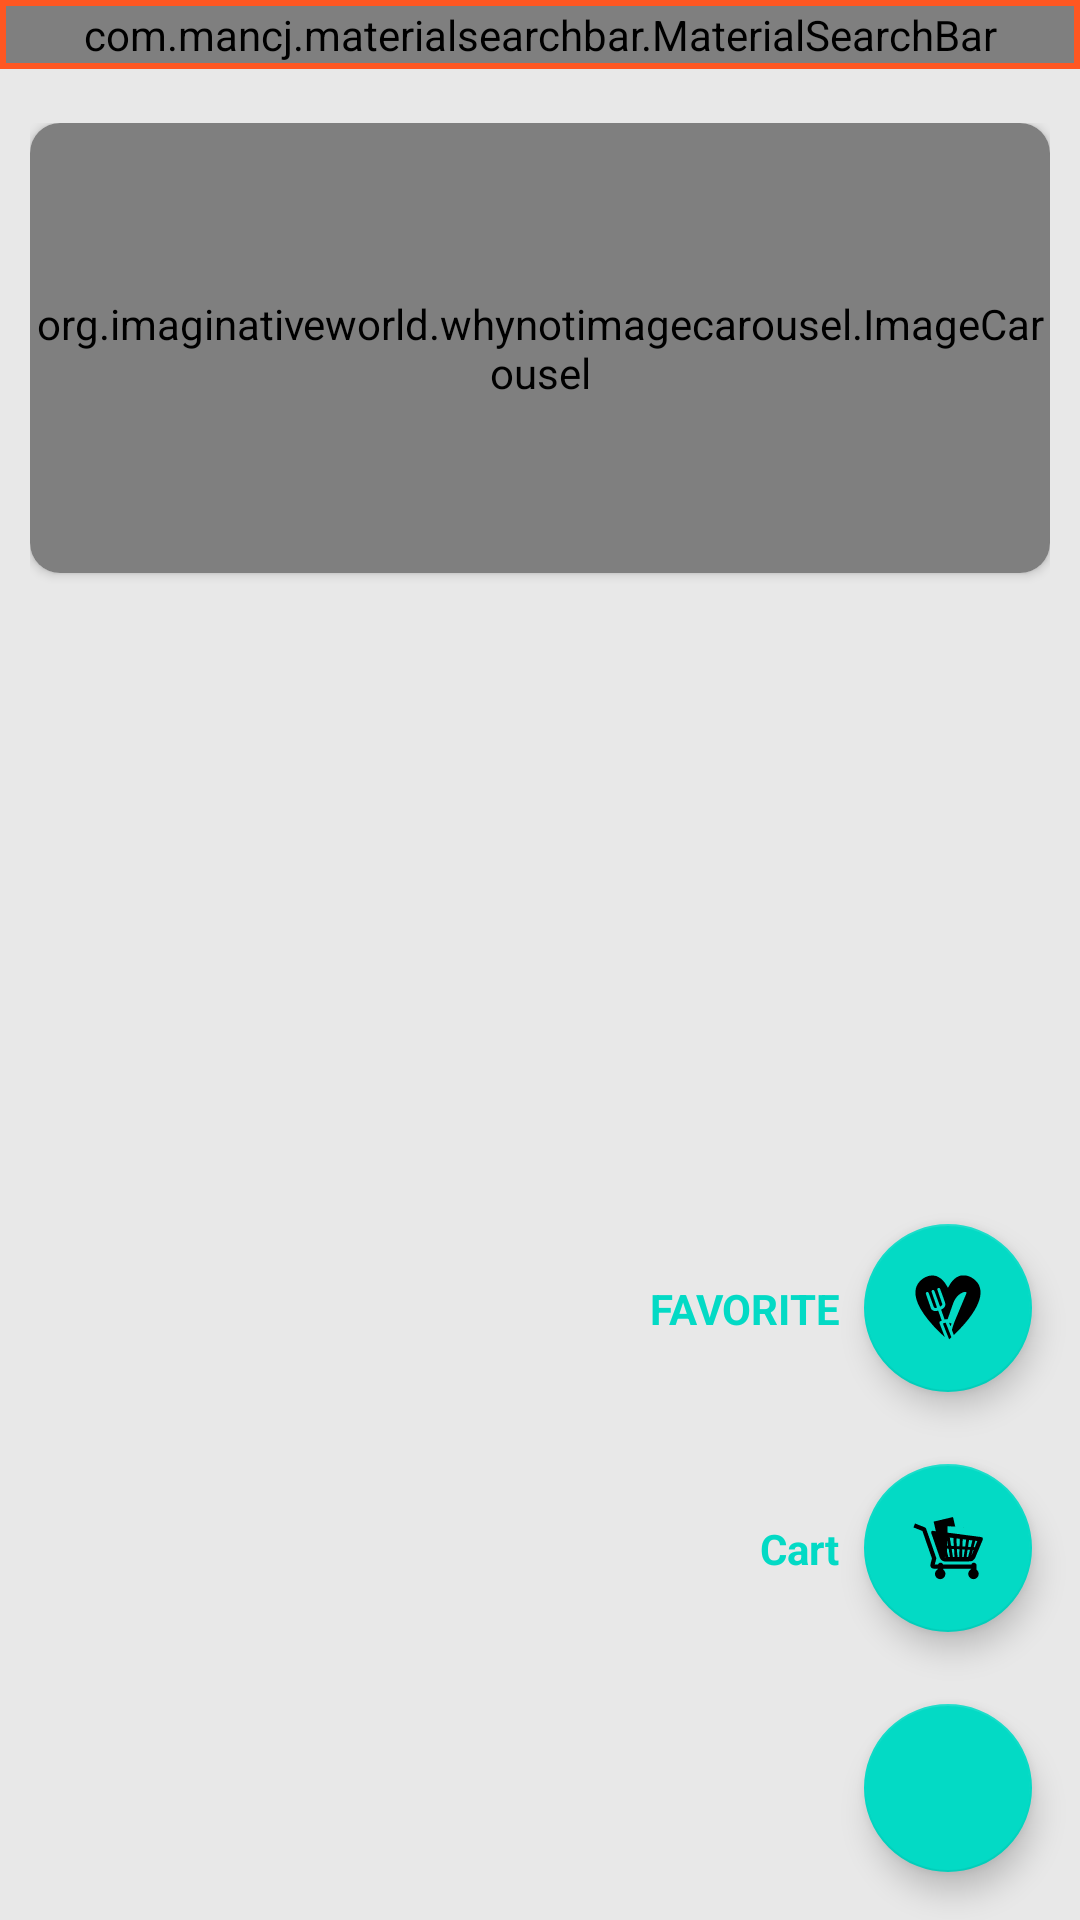

Android layout source for this screen:
<!-- AndroidManifest.xml: application theme Theme.Minor_P -->
<!-- res/layout/fragment__menu.xml -->
<?xml version="1.0" encoding="utf-8"?>
<layout xmlns:android="http://schemas.android.com/apk/res/android"
    xmlns:app="http://schemas.android.com/apk/res-auto"
    xmlns:tools="http://schemas.android.com/tools">



    <androidx.constraintlayout.widget.ConstraintLayout
        android:layout_width="match_parent"
        android:layout_height="match_parent"
        android:background="@color/backgroundColor">

        <LinearLayout
            android:id="@+id/linearLayout"
            android:layout_width="match_parent"
            android:layout_height="wrap_content"
            android:background="@color/orange"
            android:orientation="vertical"
            android:padding="2dp"
            app:layout_constraintEnd_toEndOf="parent"
            app:layout_constraintStart_toStartOf="parent"
            app:layout_constraintTop_toTopOf="parent">

            <com.mancj.materialsearchbar.MaterialSearchBar
                android:id="@+id/searchBar"
                style="@style/MaterialSearchBarLight"
                android:layout_width="match_parent"
                android:layout_height="wrap_content"
                app:mt_hint="Search your favorite product"
                app:mt_placeholder="FoodTails"
                app:mt_navIconEnabled="true"
                app:mt_maxSuggestionsCount="10"
                app:mt_speechMode="true" />
        </LinearLayout>

        <androidx.core.widget.NestedScrollView
            android:layout_width="match_parent"
            android:layout_height="0dp"
            android:layout_marginTop="8dp"
            android:fillViewport="true"
            app:layout_constraintBottom_toBottomOf="parent"
            app:layout_constraintEnd_toEndOf="parent"
            app:layout_constraintStart_toStartOf="parent"
            app:layout_constraintTop_toBottomOf="@+id/linearLayout">

            <LinearLayout
                android:layout_width="match_parent"
                android:layout_height="wrap_content"
                android:orientation="vertical"
                android:padding="10dp">

                <androidx.cardview.widget.CardView
                    android:layout_width="match_parent"
                    android:layout_height="wrap_content"
                    app:cardCornerRadius="10dp">

                    <org.imaginativeworld.whynotimagecarousel.ImageCarousel
                        android:id="@+id/carousel"
                        android:layout_width="match_parent"
                        android:layout_height="150dp"
                        app:showNavigationButtons="false"
                        app:showCaption="false"
                        app:autoPlay="true" />
                </androidx.cardview.widget.CardView>

                <androidx.cardview.widget.CardView
                    android:id="@+id/cardView"
                    android:layout_width="match_parent"
                    android:layout_height="wrap_content"
                    android:layout_marginTop="10dp"
                    app:cardBackgroundColor="#C2E2E8"
                    app:cardCornerRadius="10dp" />


                <androidx.recyclerview.widget.RecyclerView
                    android:id="@+id/menuRvList"
                    android:layout_width="match_parent"
                    android:layout_height="543dp"
                    android:layout_marginTop="16dp" />
            </LinearLayout>
        </androidx.core.widget.NestedScrollView>
        <com.google.android.material.floatingactionbutton.FloatingActionButton
            android:id="@+id/AddFlotBtn"
            android:layout_width="wrap_content"
            android:layout_height="wrap_content"
            android:layout_gravity="end"
            android:layout_marginEnd="16dp"
            android:layout_marginBottom="16dp"
            android:src="@drawable/ic_add_black_24dp"
            app:fabSize="normal"
            app:layout_constraintBottom_toBottomOf="parent"
            app:layout_constraintEnd_toEndOf="parent" />

        
        
        <com.google.android.material.floatingactionbutton.FloatingActionButton
            android:id="@+id/AddCartBtn"
            android:layout_width="wrap_content"
            android:layout_height="wrap_content"
            android:layout_marginBottom="24dp"

            app:fabSize="normal"
            app:layout_constraintBottom_toTopOf="@+id/AddFlotBtn"
            app:layout_constraintEnd_toEndOf="@+id/AddFlotBtn"
            app:layout_constraintStart_toStartOf="@+id/AddFlotBtn"
            app:srcCompat="@drawable/ic_cart_me1"
            android:contentDescription="TODO" />

        
        
        <TextView
            android:id="@+id/AddCartTv"
            android:layout_width="wrap_content"
            android:layout_height="wrap_content"
            android:layout_marginEnd="8dp"
            android:text="Cart"
            android:textColor="@color/teal_200"
            android:textStyle="bold"
            app:layout_constraintBottom_toBottomOf="@+id/AddCartBtn"
            app:layout_constraintEnd_toStartOf="@+id/AddCartBtn"
            app:layout_constraintTop_toTopOf="@+id/AddCartBtn" />

        
        
        <com.google.android.material.floatingactionbutton.FloatingActionButton
            android:id="@+id/AddFavBtn"
            android:layout_width="wrap_content"
            android:layout_height="wrap_content"
            android:layout_marginBottom="24dp"
            app:fabSize="normal"
            app:layout_constraintBottom_toTopOf="@+id/AddCartBtn"
            app:layout_constraintEnd_toEndOf="@+id/AddCartBtn"
            app:layout_constraintStart_toStartOf="@+id/AddCartBtn"
            app:srcCompat="@drawable/ic_love_icon" />

        
        
        <TextView
            android:id="@+id/AddFavTv"
            android:layout_width="wrap_content"
            android:layout_height="wrap_content"
            android:layout_marginEnd="8dp"
            android:text="FAVORITE"
            android:textStyle="bold"
            android:textColor="@color/teal_200"
            app:layout_constraintBottom_toBottomOf="@+id/AddFavBtn"
            app:layout_constraintEnd_toStartOf="@+id/AddFavBtn"
            app:layout_constraintTop_toTopOf="@+id/AddFavBtn"/>

    </androidx.constraintlayout.widget.ConstraintLayout>
</layout>
<!-- resources referenced by this layout -->
<resources>
  <color name="backgroundColor">#E8E8E8</color>
  <color name="orange">#FF5722</color>
  <color name="teal_200">#FF03DAC5</color>
  <!-- drawable ic_cart_me1: vector/xml drawable (drawable, 23344 chars, omitted) -->
  <!-- drawable ic_love_icon: vector/xml drawable (drawable, 2923 chars, omitted) -->
  <style name="Theme.Minor_P" parent="Theme.MaterialComponents.DayNight.DarkActionBar">
          
          <item name="colorPrimary">@color/purple_500</item>
          <item name="colorPrimaryVariant">@color/purple_700</item>
          <item name="colorOnPrimary">@color/white</item>
          
          <item name="colorSecondary">@color/teal_200</item>
          <item name="colorSecondaryVariant">@color/teal_700</item>
          <item name="colorOnSecondary">@color/black</item>
          
          <item name="android:statusBarColor" tools:targetApi="l">?attr/colorPrimaryVariant</item>
          
      </style>
  <color name="purple_500">#FF6200EE</color>
  <color name="purple_700">#FF3700B3</color>
  <color name="white">#FFFFFFFF</color>
  <color name="teal_700">#FF018786</color>
  <color name="black">#FF000000</color>
</resources>
